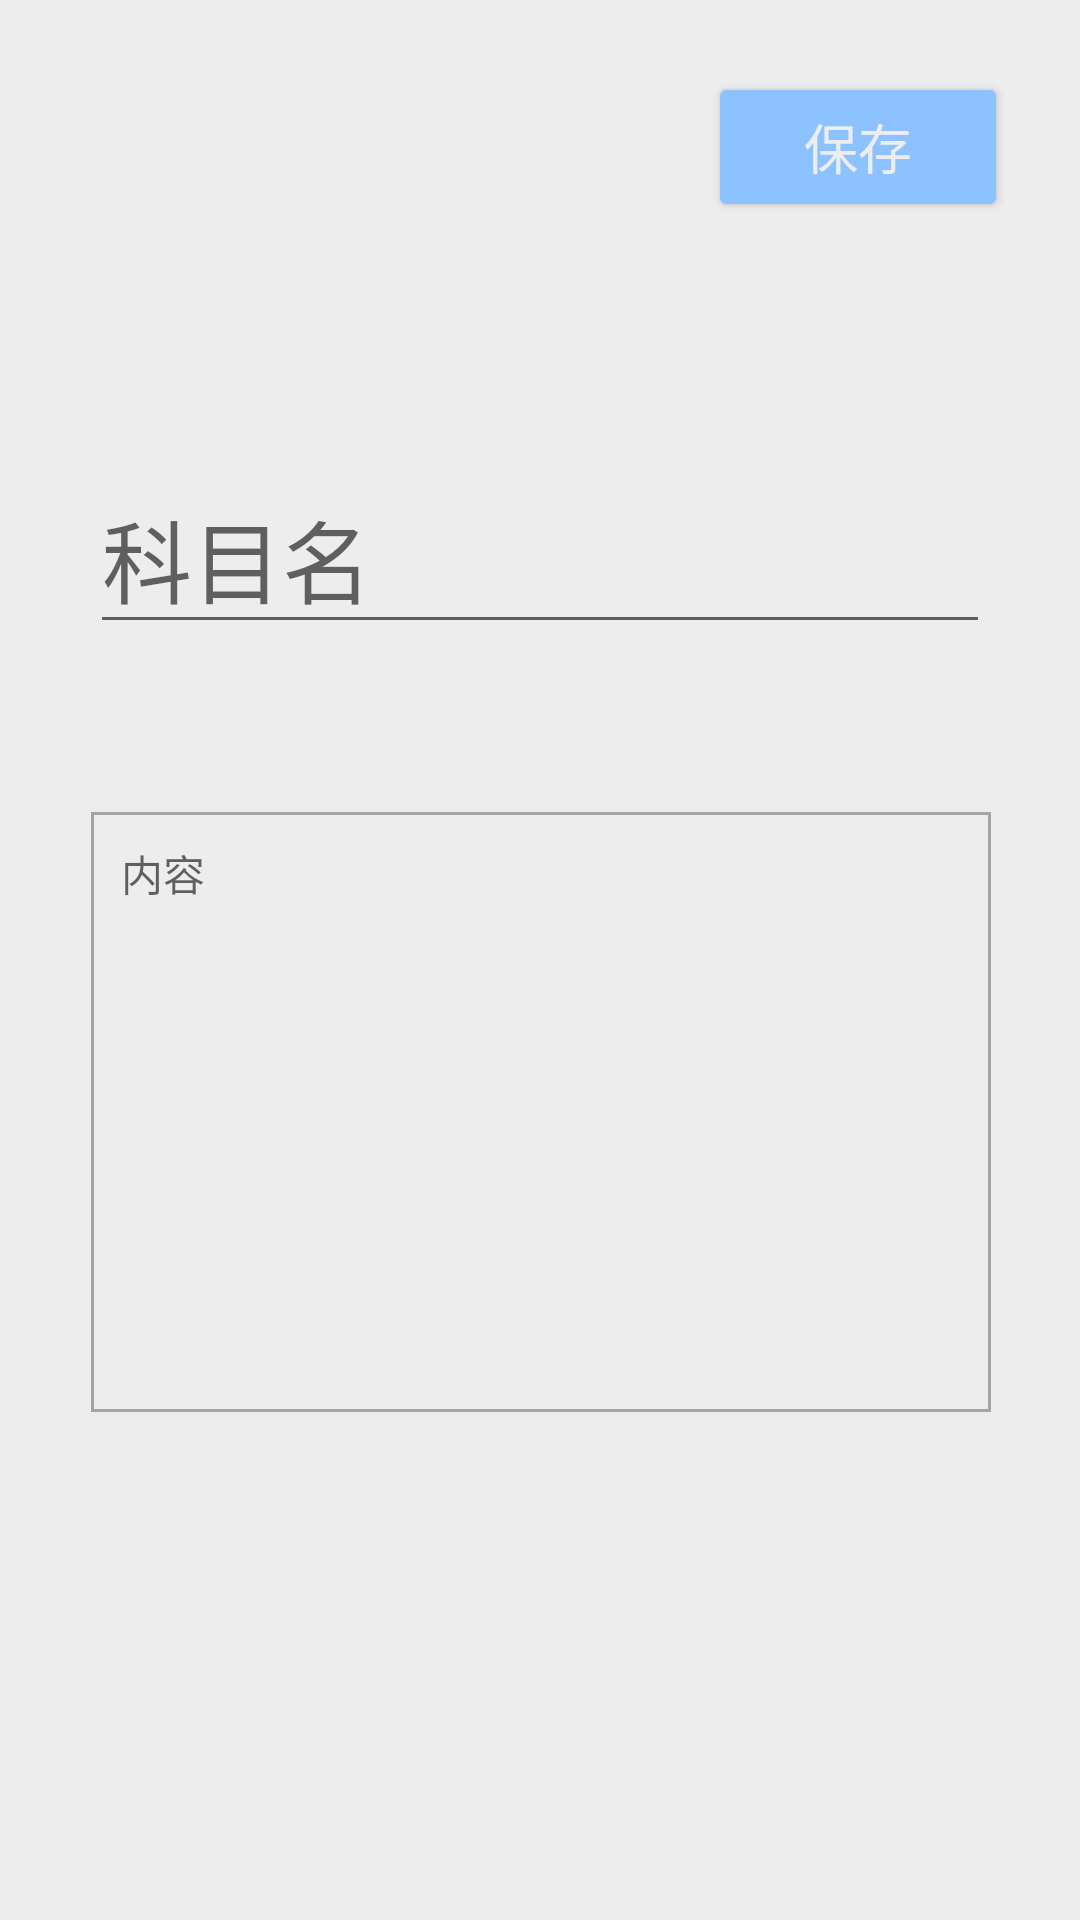

Reconstruct the res/layout file that produces this screen, plus the resources it refers to.
<!-- AndroidManifest.xml: application theme Theme.ExamApplication -->
<!-- res/layout/activity_add_coverage.xml -->
<?xml version="1.0" encoding="utf-8"?>
<androidx.constraintlayout.widget.ConstraintLayout xmlns:android="http://schemas.android.com/apk/res/android"
    xmlns:app="http://schemas.android.com/apk/res-auto"
    xmlns:tools="http://schemas.android.com/tools"
    android:layout_width="match_parent"
    android:layout_height="match_parent"
    tools:context=".AddCoverageActivity"
    android:background="@color/whiteorblack">

    <EditText
        android:id="@+id/subjectCoverage"
        android:layout_width="300sp"
        android:layout_height="wrap_content"
        android:layout_marginTop="80sp"
        android:ems="10"
        android:hint="科目名"
        android:inputType="textPersonName"
        android:textSize="30sp"
        app:layout_constraintEnd_toEndOf="parent"
        app:layout_constraintStart_toStartOf="parent"
        app:layout_constraintTop_toBottomOf="@id/buttonforcoverageadding"
        android:fontFamily="@font/mplusbold"
        android:textColor="@color/blackorwhite"/>

    <EditText
        android:id="@+id/contentCoverage"
        android:layout_width="300sp"
        android:layout_height="wrap_content"
        android:layout_marginTop="56dp"
        android:background="@drawable/border1"
        android:fontFamily="@font/mplusregular"
        android:gravity="top|left"
        android:hint="内容"
        android:inputType="textMultiLine"
        android:minHeight="200sp"
        android:maxHeight="260sp"
        android:padding="10sp"
        android:textColor="@color/blackorwhite"
        android:textSize="14sp"
        app:layout_constraintEnd_toEndOf="parent"
        app:layout_constraintHorizontal_bias="0.504"
        app:layout_constraintStart_toStartOf="parent"
        app:layout_constraintTop_toBottomOf="@id/subjectCoverage" />

    <LinearLayout
        android:layout_marginTop="24sp"
        android:layout_width="match_parent"
        android:layout_height="wrap_content"
        app:layout_constraintTop_toTopOf="parent"
        app:layout_constraintRight_toRightOf="parent"
        app:layout_constraintLeft_toLeftOf="parent"
        android:orientation="horizontal"
        android:id="@+id/buttonforcoverageadding"
        android:gravity="center_vertical">


        <ImageButton
            android:layout_marginLeft="24sp"
            android:id="@+id/cancelAddingCoverage"
            android:layout_width="36sp"
            android:layout_height="36sp"
            android:background="@drawable/ic_baseline_close_24"
            app:layout_constraintLeft_toLeftOf="parent"
            app:layout_constraintTop_toTopOf="parent" />


        <View
            android:layout_width="0sp"
            android:layout_height="1sp"
            android:layout_weight="1"/>


        <Button
            android:id="@+id/coverageSaveButton"
            android:layout_width="100sp"
            android:layout_height="50sp"
            android:backgroundTint="@color/sky_blue"
            android:text="保存"
            android:textColor="@color/bothwhite"
            android:layout_marginRight="24sp"
            android:textSize="18sp"
            app:cornerRadius="15sp"
            app:layout_constraintRight_toRightOf="parent"
            app:layout_constraintTop_toTopOf="parent"
            android:fontFamily="@font/mplusregular"/>

    </LinearLayout>







</androidx.constraintlayout.widget.ConstraintLayout>
<!-- resources referenced by this layout -->
<resources>
  <color name="blackorwhite">#363636</color>
  <color name="bothwhite">#ededed</color>
  <color name="sky_blue">#8cc2ff</color>
  <color name="whiteorblack">#ededed</color>
  <!-- drawable border1 (drawable) -->
  <?xml version="1.0" encoding="utf-8"?>
  <shape android:shape="rectangle"
      xmlns:android="http://schemas.android.com/apk/res/android">
  
  <stroke
      android:color="#a3a3a3"
      android:width="1sp"
  />
  
      </shape>
  <style name="Theme.ExamApplication" parent="Theme.MaterialComponents.DayNight.NoActionBar">
          
          <item name="colorPrimary">#8cc2ff</item>
          <item name="colorPrimaryVariant">#5eaaff</item>
          <item name="colorOnPrimary">#ededed</item>
          
          <item name="colorSecondary">#004f8c</item>
          <item name="colorSecondaryVariant">#4fffb6</item>
          <item name="colorOnSecondary">#171717</item>
          
          <item name="android:statusBarColor" tools:targetApi="l">?attr/colorOnPrimary</item>
          <item name="android:windowLightStatusBar">?attr/colorOnSecondary</item>
          
      </style>
</resources>
